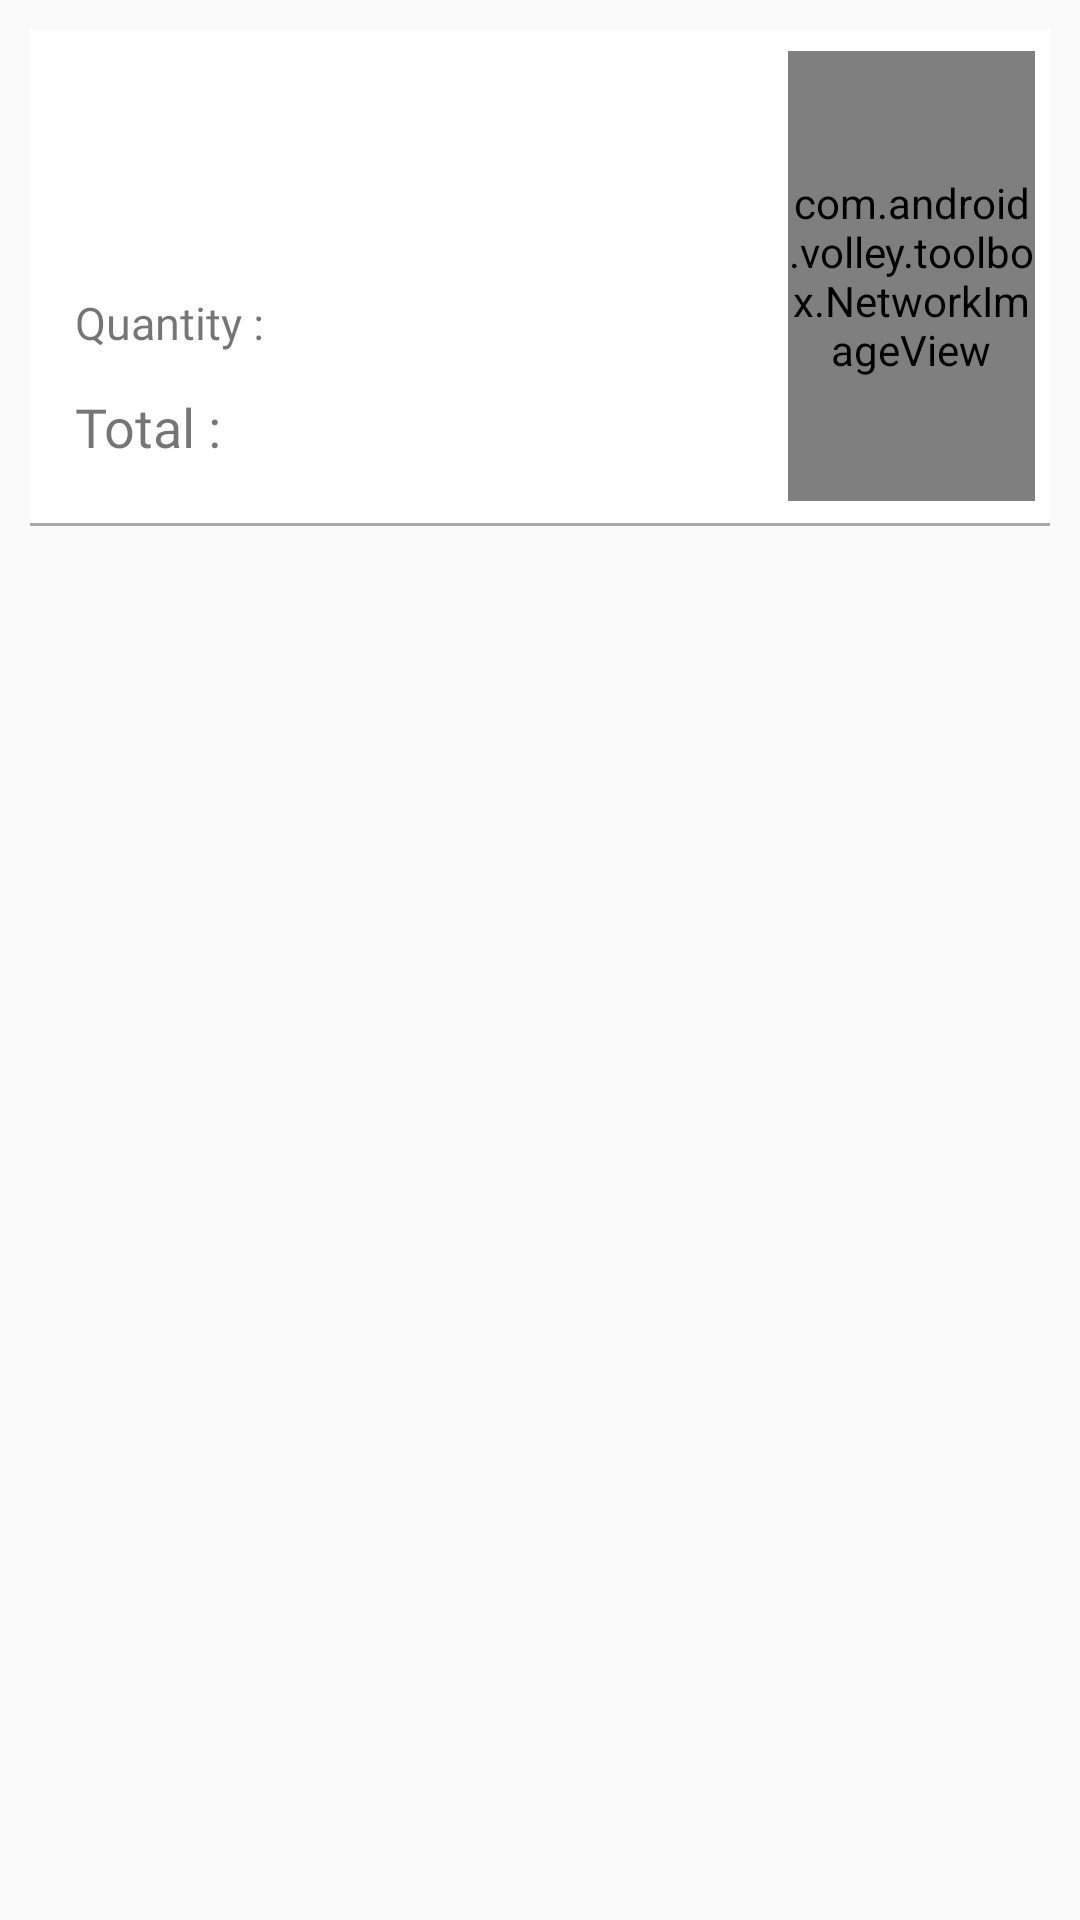

Reconstruct the res/layout file that produces this screen, plus the resources it refers to.
<!-- AndroidManifest.xml: application theme AppTheme -->
<!-- res/layout/order_adapter.xml -->
<?xml version="1.0" encoding="utf-8"?>
<RelativeLayout xmlns:android="http://schemas.android.com/apk/res/android"
    android:layout_width="match_parent"
    android:layout_height="wrap_content">
    <LinearLayout
        android:background="#FFF"
        android:layout_margin="10dp"
        android:orientation="vertical"
        android:layout_width="match_parent"
        android:layout_height="wrap_content">
        <LinearLayout
            android:layout_margin="5dp"
            android:weightSum="2"
            android:orientation="horizontal"
            android:layout_width="match_parent"
            android:layout_height="wrap_content">
            <LinearLayout
                android:layout_margin="10dp"
                android:layout_gravity="center"
                android:orientation="vertical"
                android:layout_weight="0.5"
                android:layout_width="match_parent"
                android:layout_height="wrap_content">
                <TextView
                    android:id="@+id/order_pro_name"
                    android:textColor="#000"
                    android:textSize="18sp"
                    android:fontFamily="@font/sans_bold"
                    android:text=""
                    android:layout_width="match_parent"
                    android:layout_height="wrap_content" />
                <TextView
                    android:id="@+id/order_cross_price"
                    android:gravity="center"
                    android:textColor="#f00020"
                    android:textSize="14sp"
                    android:text=""
                    android:fontFamily="@font/sans_regular"
                    android:layout_weight="1"
                    android:layout_width="wrap_content"
                    android:layout_height="wrap_content" />
                <TextView
                    android:id="@+id/order_price"
                    android:textColor="#FFF"
                    android:gravity="center"
                    android:background="#1dad01"
                    android:textSize="16sp"
                    android:text=""
                    android:fontFamily="@font/sans_bold"
                    android:layout_weight="1"
                    android:layout_width="wrap_content"
                    android:layout_height="wrap_content" />
                <LinearLayout
                    android:layout_marginTop="5dp"
                    android:layout_marginBottom="5dp"
                    android:weightSum="2"
                    android:orientation="horizontal"
                    android:layout_width="match_parent"
                    android:layout_height="wrap_content">
                    <TextView
                        android:layout_gravity="center_vertical"
                        android:textSize="15sp"
                        android:fontFamily="@font/sans_regular"
                        android:text="Quantity : "
                        android:layout_width="wrap_content"
                        android:layout_height="wrap_content" />
                    <TextView
                        android:gravity="center"
                        android:layout_marginLeft="10dp"
                        android:layout_gravity="center"
                        android:id="@+id/order_qty"
                        android:layout_width="wrap_content"
                        android:layout_height="25dp"/>
                </LinearLayout>
                <LinearLayout
                    android:layout_marginTop="5dp"
                    android:layout_marginBottom="5dp"
                    android:weightSum="2"
                    android:orientation="horizontal"
                    android:layout_width="match_parent"
                    android:layout_height="wrap_content">
                    <TextView
                        android:textSize="18sp"
                        android:fontFamily="@font/sans_bold"
                        android:text="Total :"
                        android:layout_width="wrap_content"
                        android:layout_height="wrap_content" />
                    <TextView
                        android:layout_marginLeft="10dp"
                        android:id="@+id/order_total_price"
                        android:gravity="center"
                        android:textColor="#FFF"
                        android:background="#fec430"
                        android:textSize="16sp"
                        android:text=""
                        android:fontFamily="@font/sans_bold"
                        android:layout_width="wrap_content"
                        android:layout_height="wrap_content" />
                </LinearLayout>
            </LinearLayout>
            <LinearLayout
                android:layout_gravity="center_vertical"
                android:orientation="vertical"
                android:layout_weight="1.5"
                android:layout_width="match_parent"
                android:layout_height="wrap_content">
                <com.android.volley.toolbox.NetworkImageView
                    android:layout_gravity="center"
                    android:id="@+id/order_image"
                    android:src="@drawable/ic_image"
                    android:layout_width="match_parent"
                    android:layout_height="150dp" />
            </LinearLayout>
        </LinearLayout>
        <LinearLayout
            android:orientation="vertical"
            android:layout_width="match_parent"
            android:layout_height="wrap_content">
            <View
                android:layout_width="match_parent"
                android:layout_height="1dp"
                android:background="@android:color/darker_gray"/>
        </LinearLayout>
    </LinearLayout>
</RelativeLayout>
<!-- resources referenced by this layout -->
<resources>
  <!-- drawable ic_image (drawable) -->
  <vector android:height="512dp" android:tint="#808080"
      android:viewportHeight="24.0" android:viewportWidth="24.0"
      android:width="512dp" xmlns:android="http://schemas.android.com/apk/res/android">
      <path android:fillColor="#FF000000" android:pathData="M21,19V5c0,-1.1 -0.9,-2 -2,-2H5c-1.1,0 -2,0.9 -2,2v14c0,1.1 0.9,2 2,2h14c1.1,0 2,-0.9 2,-2zM8.5,13.5l2.5,3.01L14.5,12l4.5,6H5l3.5,-4.5z"/>
  </vector>
  <style name="AppTheme" parent="Theme.AppCompat.Light.DarkActionBar">
          
          <item name="colorPrimary">@color/colorPrimary</item>
          <item name="colorPrimaryDark">@color/colorPrimaryDark</item>
          <item name="colorAccent">@color/colorAccent</item>
      </style>
  <color name="colorPrimary">#304FFE</color>
  <color name="colorPrimaryDark">#304FFE</color>
  <color name="colorAccent">#fec430</color>
</resources>
